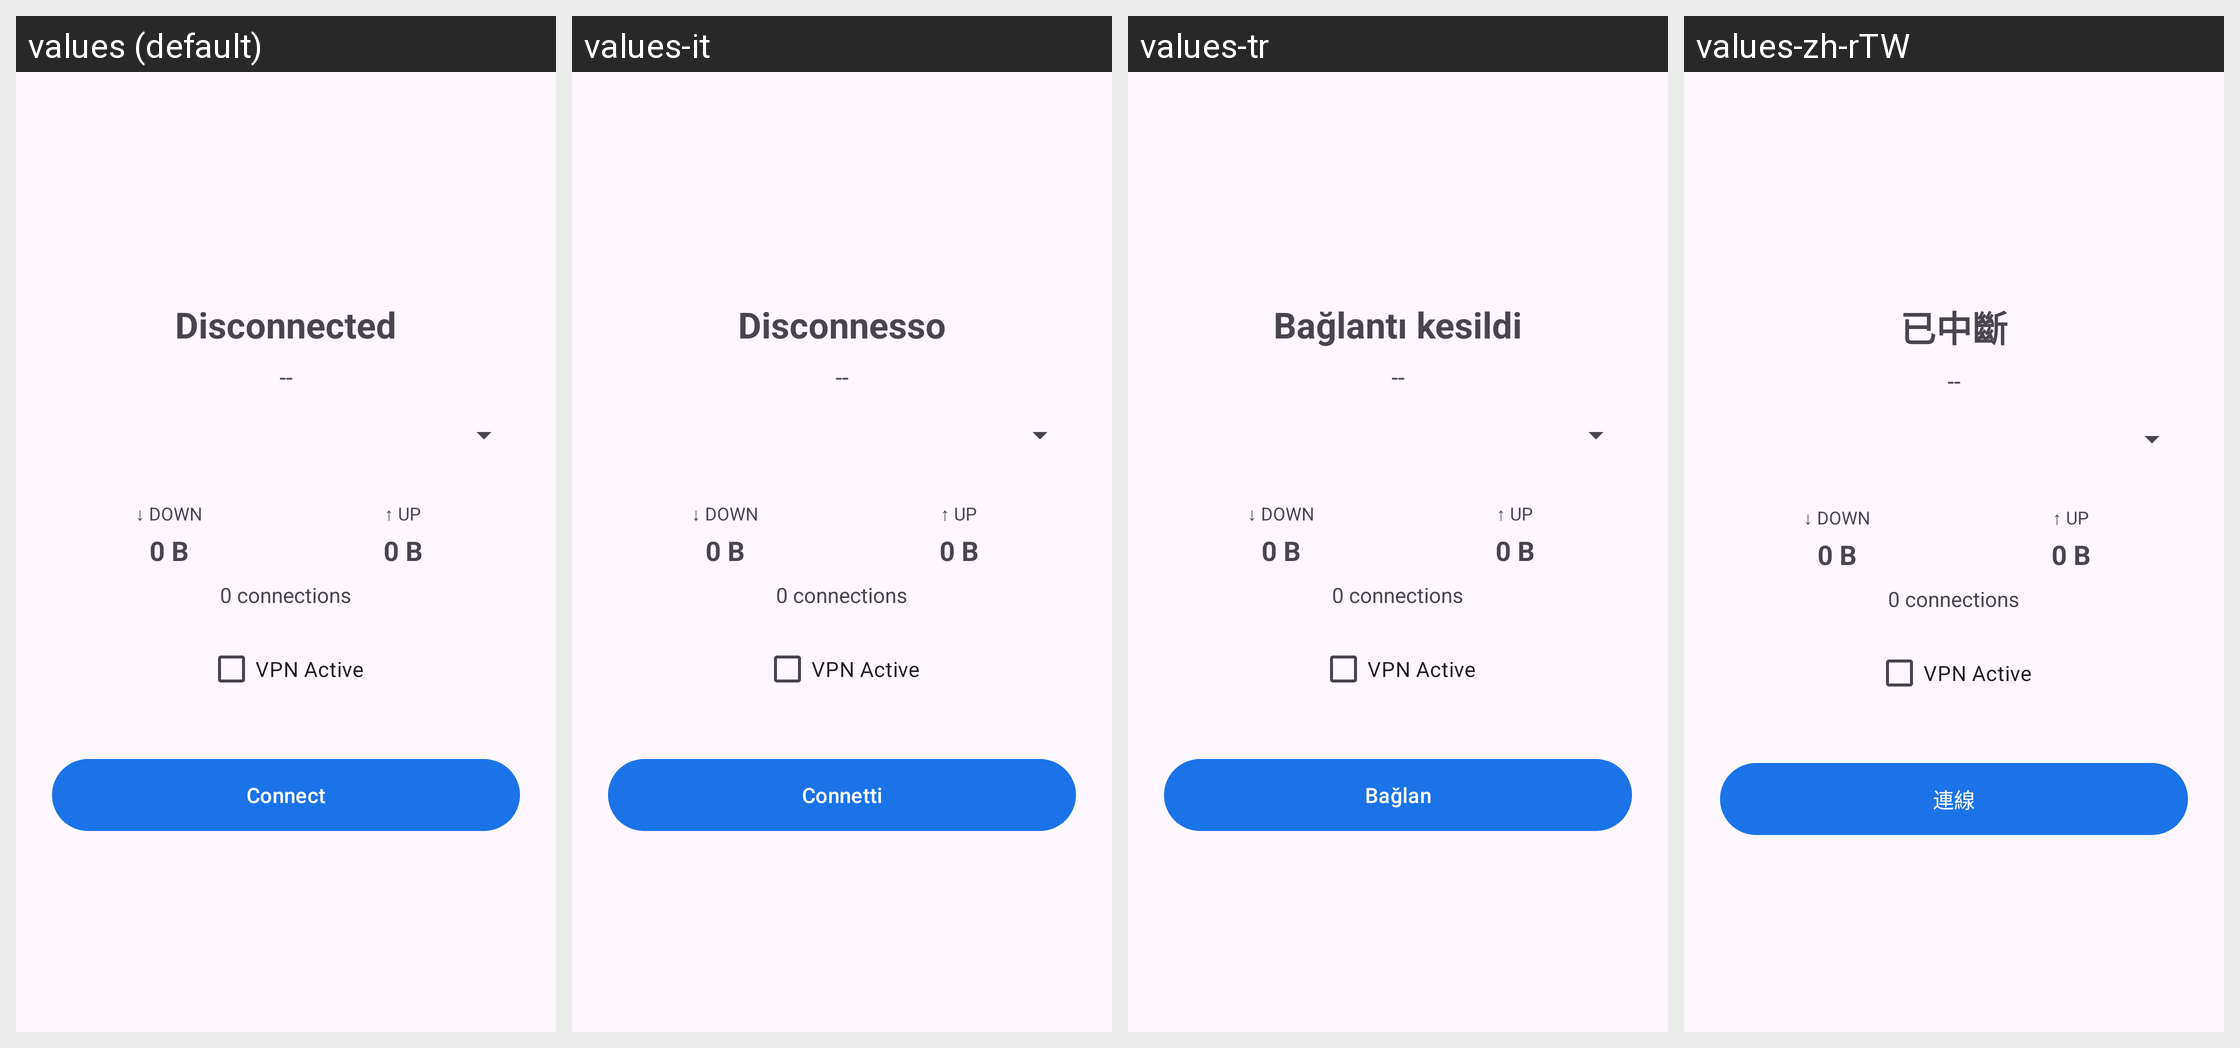

Here is an Android app screen in its default locale and in the app's own translations. Write out the translated-string differences for the strings that appear on this screen.
Android screen res/layout/fragment_connection_status.xml rendered under 4 locales, left to right: values (default), values-it, values-tr, values-zh-rTW. Device: Nexus 5 (rendered at 1080×1920; each locale shown at half size, 540×960, under a caption strip naming it); theme Theme.Socks5.
Other locales in the repository, not shown: values-ar, values-de, values-es, values-fr, values-hi, values-ja, values-ko, values-pt, values-ru, values-zh-rCN.
Strings drawn on this screen, with the default value and each locale's value (text and hints the layout hard-codes, and strings that could not be matched under every locale, appear in the picture but are not listed):

status_disconnected
  values: Disconnected
  values-it: Disconnesso
  values-tr: Bağlantı kesildi
  values-zh-rTW: 已中斷

btn_connect
  values: Connect
  values-it: Connetti
  values-tr: Bağlan
  values-zh-rTW: 連線
